Run: headless pygame with SDL's dummy video driver; simulated clock (each Clock.tick advances the game by its frame time, no real sleeping); random seed 0; keys injected as events and as key.get_pressed() state; no mouse input.
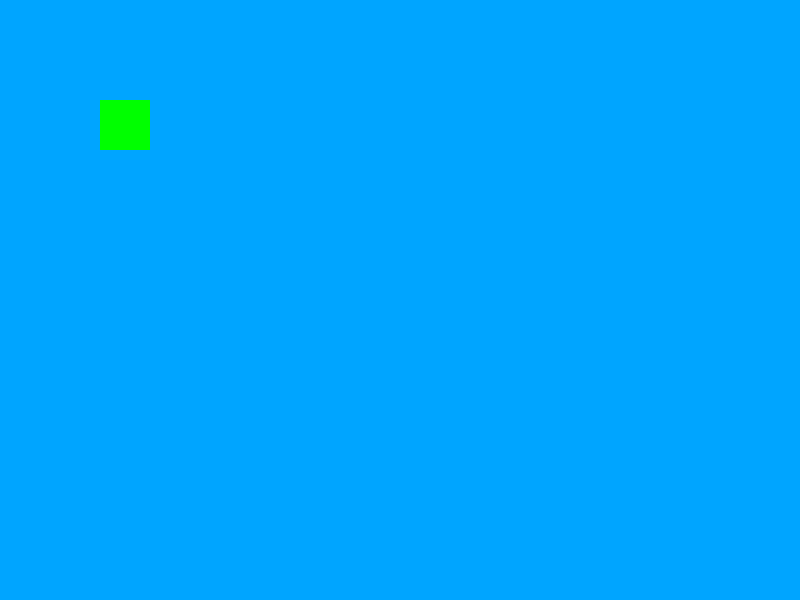
Frame 1 of 4 · flips 1–60 · no input
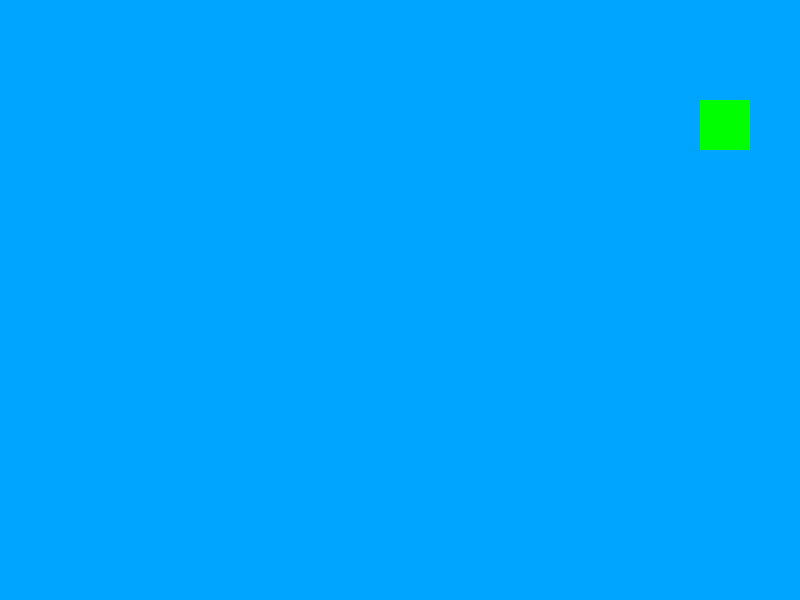
Frame 2 of 4 · flips 61–180 · tapped SPACE, RETURN · held RIGHT (→), D
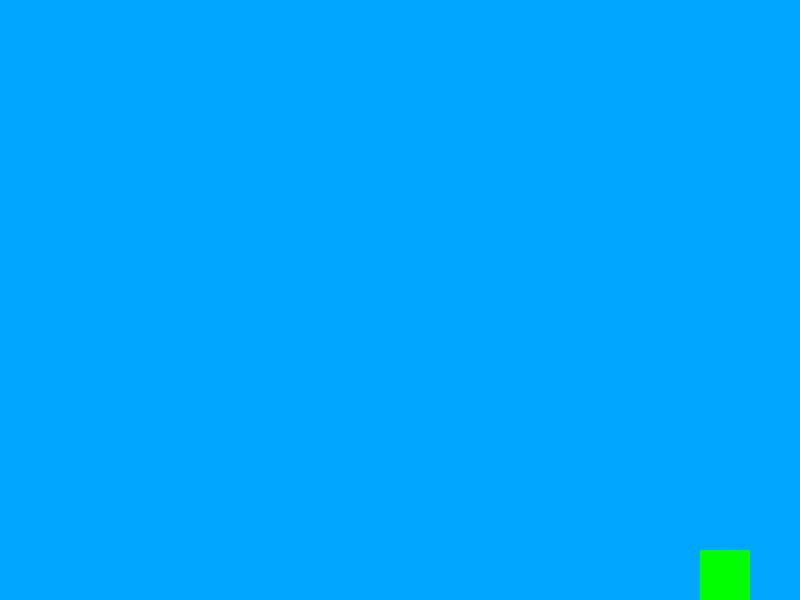
Frame 3 of 4 · flips 181–300 · held DOWN (↓), S
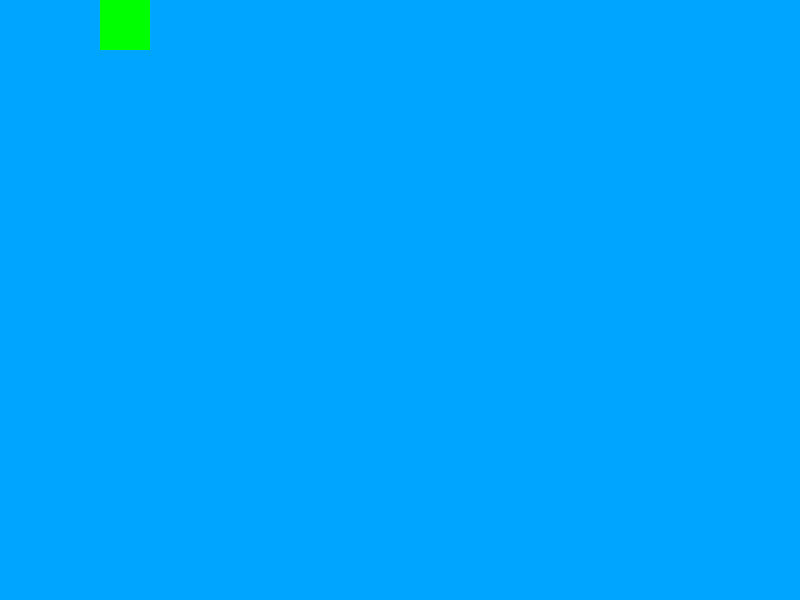
Frame 4 of 4 · flips 301–420 · held LEFT (←), A, UP (↑), W

The pygame program that drew these frames:

import pygame
import sys

pygame.init()

# Creamos la pantalla 
ANCHO, ALTO = 800, 600
ventana = pygame.display.set_mode((ANCHO, ALTO))
pygame.display.set_caption("Ejercicio 3")

# Controlamos los fps
clock = pygame.time.Clock()

x, y = 100, 100
vel = 5
ancho_c, altura_c = 50, 50 
col_fondo =  0, 165, 255
col_cuadrado = 0, 255, 0


while True:
    for event in pygame.event.get():
        if event.type == pygame.QUIT:
            pygame.quit()
            sys.exit()
            
    teclas = pygame.key.get_pressed()
    if teclas[pygame.K_LEFT]:
        x -= vel
    if teclas[pygame.K_RIGHT]:
        x += vel
    if teclas[pygame.K_UP]:
        y -= vel
    if teclas[pygame.K_DOWN]:
        y += vel
    
    # Se mantiene al usuario dentro de la pantalla
    x = max(0, min(ANCHO - ancho_c, x))
    y = max(0, min(ALTO - altura_c, y))
    
    ventana.fill((col_fondo))
    pygame.draw.rect(ventana, (col_cuadrado) , (x, y, ancho_c, altura_c))
    
    pygame.display.flip()
    clock.tick(60)
